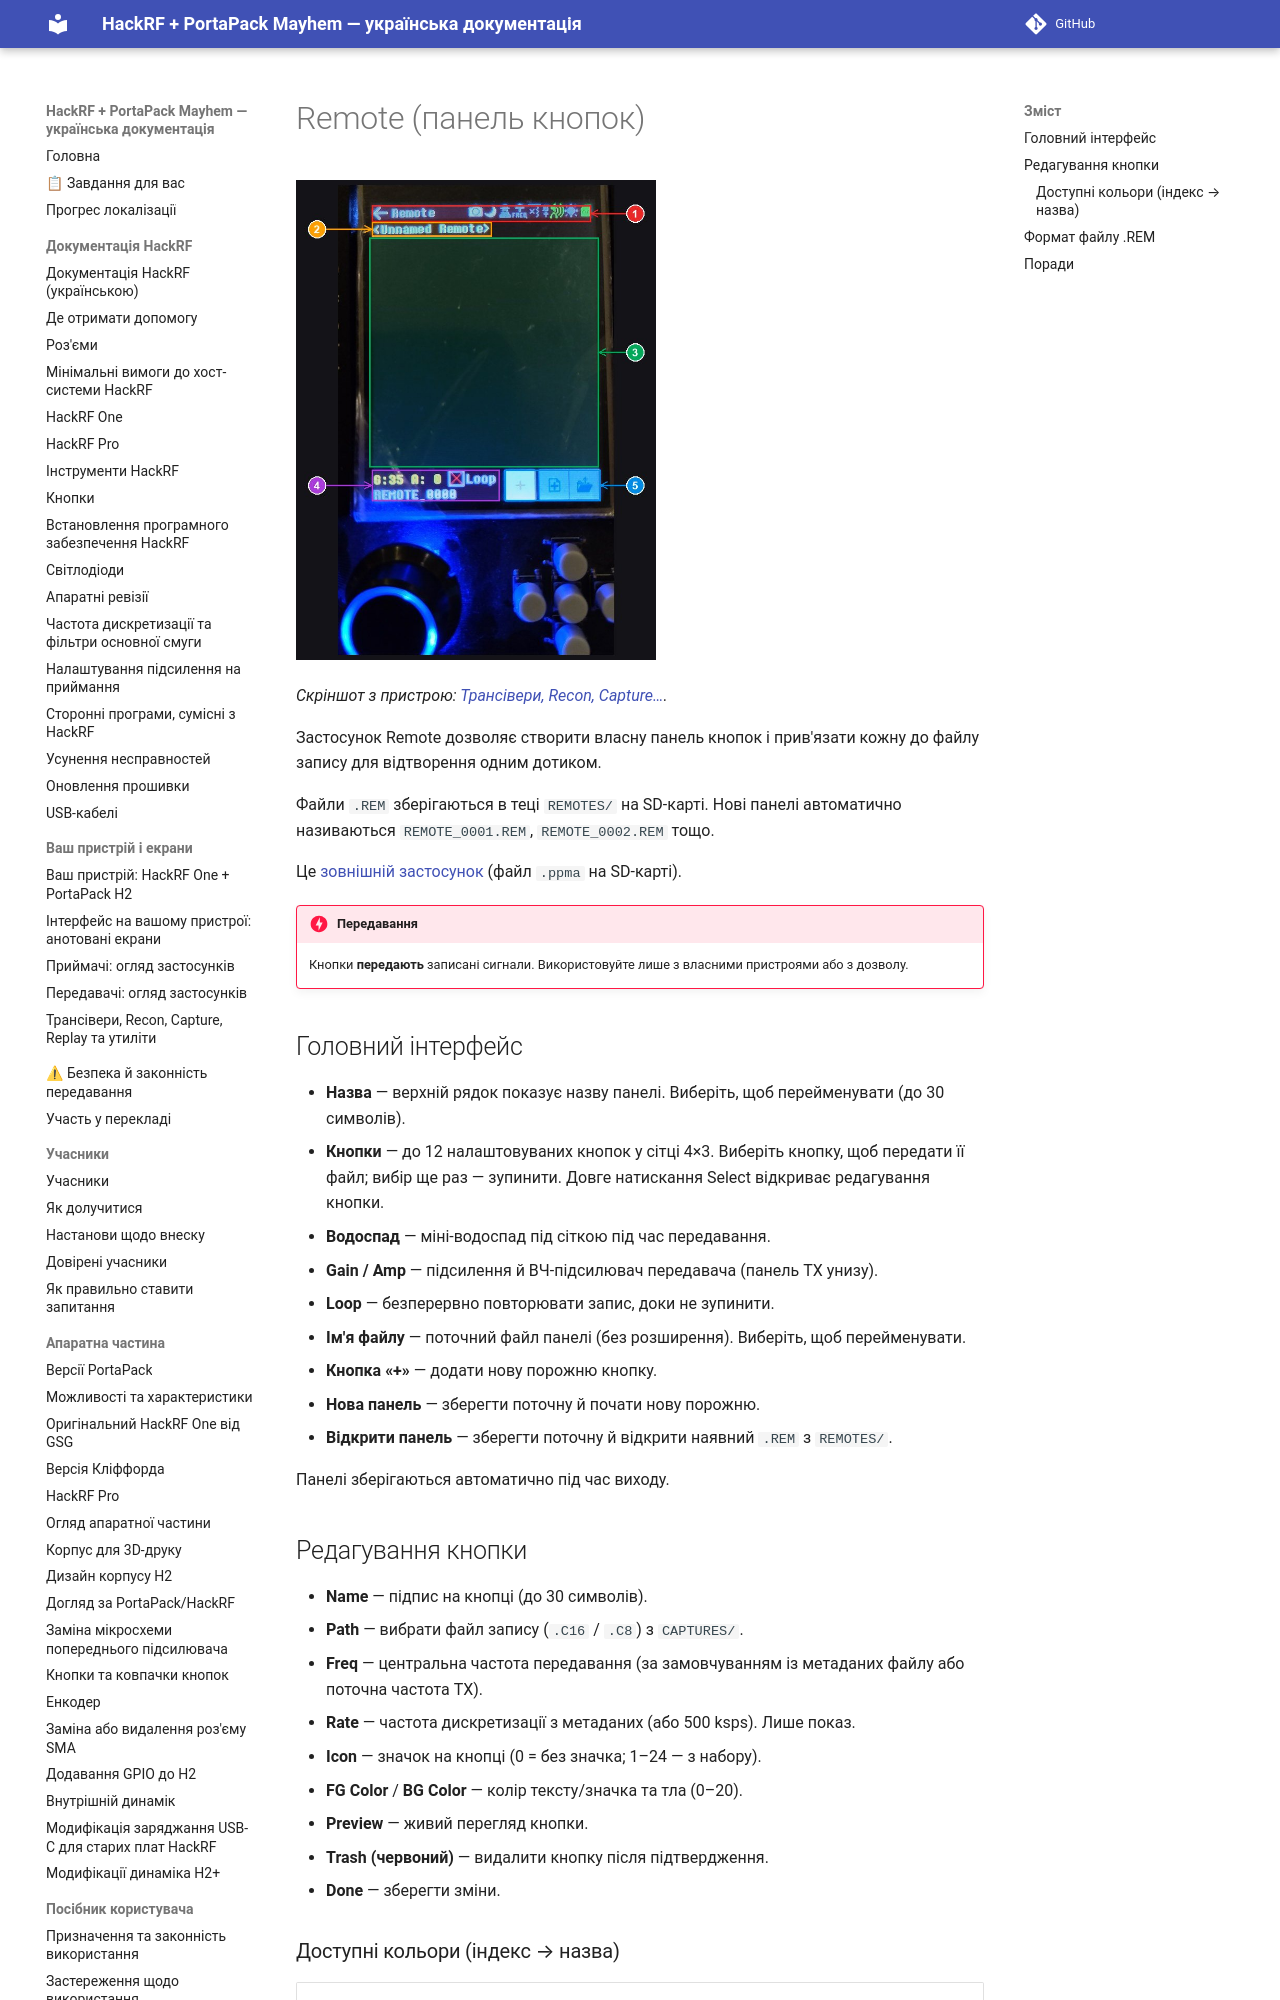

repository: FixerHack/hackrf-portapack-ua · page: remote/index.html · generator: mkdocs

# Remote (панель кнопок)

![Remote на пристрої](annotated/app-010.jpg){ width="360" }

*Скріншот з пристрою: [Трансівери, Recon, Capture…](Screens-Other#shot-010).*

Застосунок Remote дозволяє створити власну панель кнопок і прив'язати кожну до файлу запису для відтворення одним дотиком.

Файли `.REM` зберігаються в теці `REMOTES/` на SD-карті. Нові панелі автоматично називаються `REMOTE_0001.REM`, `REMOTE_0002.REM` тощо.

Це [зовнішній застосунок](External-apps-informations) (файл `.ppma` на SD-карті).

!!! danger "Передавання"
    Кнопки **передають** записані сигнали. Використовуйте лише з власними пристроями або з дозволу.
